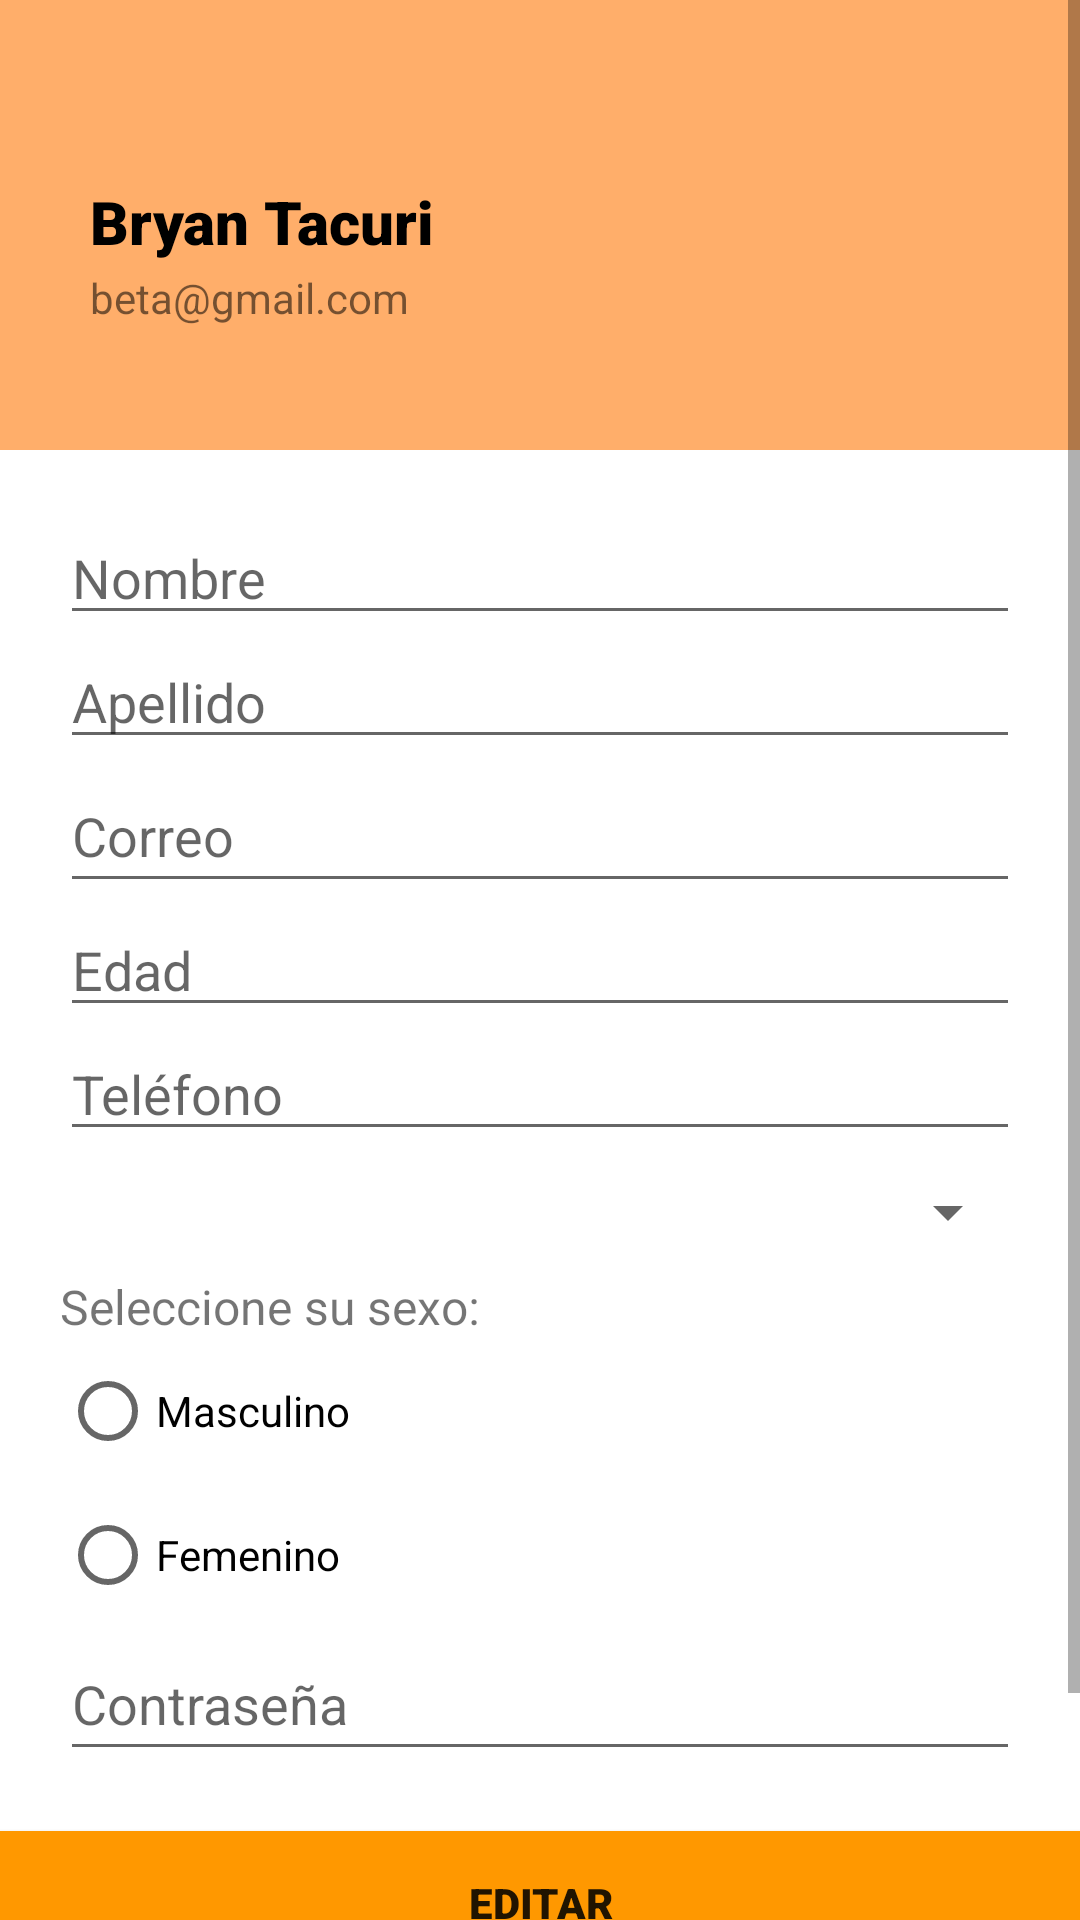

Layout XML and referenced resources for this Android screen:
<!-- AndroidManifest.xml: application theme Theme.PizzaMellisos -->
<!-- res/layout/activity_user_profile.xml -->
<?xml version="1.0" encoding="utf-8"?>
<ScrollView xmlns:android="http://schemas.android.com/apk/res/android"
    xmlns:app="http://schemas.android.com/apk/res-auto"
    xmlns:tools="http://schemas.android.com/tools"
    android:layout_width="match_parent"
    android:layout_height="match_parent"
    tools:context=".user.UserProfile">

    <LinearLayout
        android:layout_width="match_parent"
        android:layout_height="match_parent"
        android:orientation="vertical">



        <RelativeLayout
            android:layout_width="match_parent"
            android:layout_height="150dp"
            android:background="#ffae6a"
            android:padding="20dp">

            <TextView
                android:id="@+id/full_name"
                android:layout_width="wrap_content"
                android:layout_height="wrap_content"
                android:layout_centerVertical="true"
                android:layout_marginLeft="10dp"
                android:layout_toRightOf="@+id/profile_image"
                android:background="#00FFFFFF"
                android:fontFamily="sans-serif-black"
                android:includeFontPadding="false"
                android:text="Bryan Tacuri"
                android:textColor="#000"

                android:textSize="20sp"
                app:drawableTint="#ECE8E8" />

            <TextView
                android:layout_marginTop="5dp"
                android:layout_width="wrap_content"
                android:layout_height="wrap_content"
                android:layout_below="@id/full_name"
                android:layout_marginLeft="10dp"
                android:includeFontPadding="false"
                android:text="beta@gmail.com    "
                android:id="@+id/correoUser"
                android:textSize="14sp" />


        </RelativeLayout>

        <LinearLayout
            android:layout_width="match_parent"
            android:layout_height="wrap_content"
            android:layout_marginTop="-100dp"
            android:padding="40dp"/>

        <LinearLayout
            android:layout_width="match_parent"
            android:layout_height="wrap_content"
            android:orientation="vertical"

            android:padding="20dp">


            <EditText
                android:fontFamily="sans-serif"

                android:id="@+id/txtNombreRegister"
                android:layout_width="match_parent"
                android:layout_height="wrap_content"
                android:ems="10"
                android:layout_marginTop="20dp"
                android:hint="Nombre"
                android:inputType="textPersonName"
                tools:ignore="TouchTargetSizeCheck" />

            <EditText
                android:fontFamily="sans-serif"

                android:id="@+id/txtApellidoRegister"
                android:layout_width="match_parent"
                android:layout_height="wrap_content"
                android:ems="10"
                android:hint="Apellido"
                android:inputType="textPersonName" />

            <EditText
                android:fontFamily="sans-serif"

                android:id="@+id/txtCorreoUser"
                android:layout_width="match_parent"
                android:layout_height="wrap_content"
                android:ems="10"
                android:hint="Correo"
                android:inputType="textPersonName"
                android:minHeight="48dp" />
            <EditText
                android:fontFamily="sans-serif"

                android:id="@+id/txtEdadRegister"
                android:layout_width="match_parent"
                android:layout_height="wrap_content"
                android:ems="10"
                android:hint="Edad"
                android:inputType="number" />

            <EditText
                android:fontFamily="sans-serif"

                android:id="@+id/editTextPhone"
                android:layout_width="match_parent"
                android:layout_height="wrap_content"
                android:ems="10"
                android:hint="Teléfono"
                android:inputType="phone" />

            <Spinner
                android:id="@+id/spinnerCiudadd"
                android:layout_width="match_parent"
                android:layout_height="41dp" />

            <TextView
                android:fontFamily="sans-serif"

                android:id="@+id/textView7"
                android:layout_width="match_parent"
                android:layout_height="wrap_content"
                android:gravity="start|center_horizontal"
                android:text="Seleccione su sexo:"
                android:textSize="16sp" />

            <RadioGroup
                android:id="@+id/radioSexo"
                android:layout_width="match_parent"
                android:layout_height="wrap_content">

                <RadioButton
                    android:id="@+id/rbMasculino"
                    android:layout_width="match_parent"
                    android:layout_height="wrap_content"
                    android:text="@string/rb1" />

                <RadioButton
                    android:id="@+id/rbFemenino"
                    android:layout_width="match_parent"
                    android:layout_height="wrap_content"
                    android:text="@string/rb2" />
            </RadioGroup>

            <EditText
                android:id="@+id/txtPassword"
                android:fontFamily="sans-serif"

                android:layout_width="match_parent"
                android:layout_height="wrap_content"
                android:ems="10"
                android:hint="Contraseña"
                android:inputType="textPassword"
                android:minHeight="48dp"
                tools:ignore="SpeakableTextPresentCheck" />






        </LinearLayout>

        <Button
            android:id="@+id/btnUpdateUser"
            android:layout_width="match_parent"
            android:layout_height="wrap_content"
            android:background="#FF9800"
            android:backgroundTint="#66BB6A"
            android:fontFamily="sans-serif-black"
            android:onClick="editarUsuario"
            android:text="Editar"
            app:backgroundTint="#FF9800">

        </Button>

            <Button
                android:id="@+id/button"
                android:layout_width="match_parent"
                android:layout_height="wrap_content"
                android:onClick="cancelar"
                android:text="@string/btn_salir"
                app:backgroundTint="#E53935" />
    </LinearLayout>

</ScrollView>
<!-- resources referenced by this layout -->
<resources>
  <string name="btn_salir">Cancelar</string>
  <string name="rb1">Masculino</string>
  <string name="rb2">Femenino</string>
  <style name="Theme.PizzaMellisos" parent="Theme.MaterialComponents.DayNight.DarkActionBar">
          
          <item name="color">@color/colorPrimary</item>
  
          <item name="colorPrimary">@color/colorPrimary</item>
          <item name="colorPrimaryVariant">@color/purple_700</item>
          <item name="colorOnPrimary">@color/white</item>
          
          <item name="colorSecondary">@color/teal_200</item>
          <item name="colorSecondaryVariant">@color/teal_700</item>
          <item name="colorOnSecondary">@color/black</item>
          
          <item name="android:statusBarColor" tools:targetApi="l">?attr/colorPrimaryVariant</item>
          
      </style>
  <color name="colorPrimary">#FF7043</color>
  <color name="purple_700">#FF3700B3</color>
  <color name="white">#FFFFFFFF</color>
  <color name="teal_200">#FF03DAC5</color>
  <color name="teal_700">#FF018786</color>
  <color name="black">#FF000000</color>
</resources>
